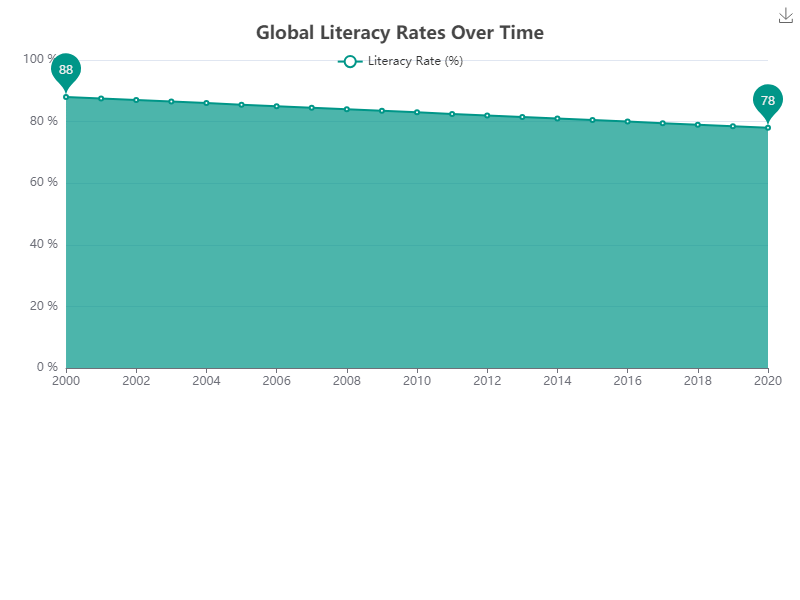

Source data for this figure (header and first rows):
Year, Literacy Rate (%)
2000, 88
2001, 87.5
2002, 87
2003, 86.5
2004, 86
2005, 85.5
2006, 85
2007, 84.5
2008, 84
2009, 83.5
2010, 83
2011, 82.5
2012, 82
2013, 81.5
2014, 81
2015, 80.5
2016, 80
2017, 79.5
2018, 79
2019, 78.5
2020, 78
